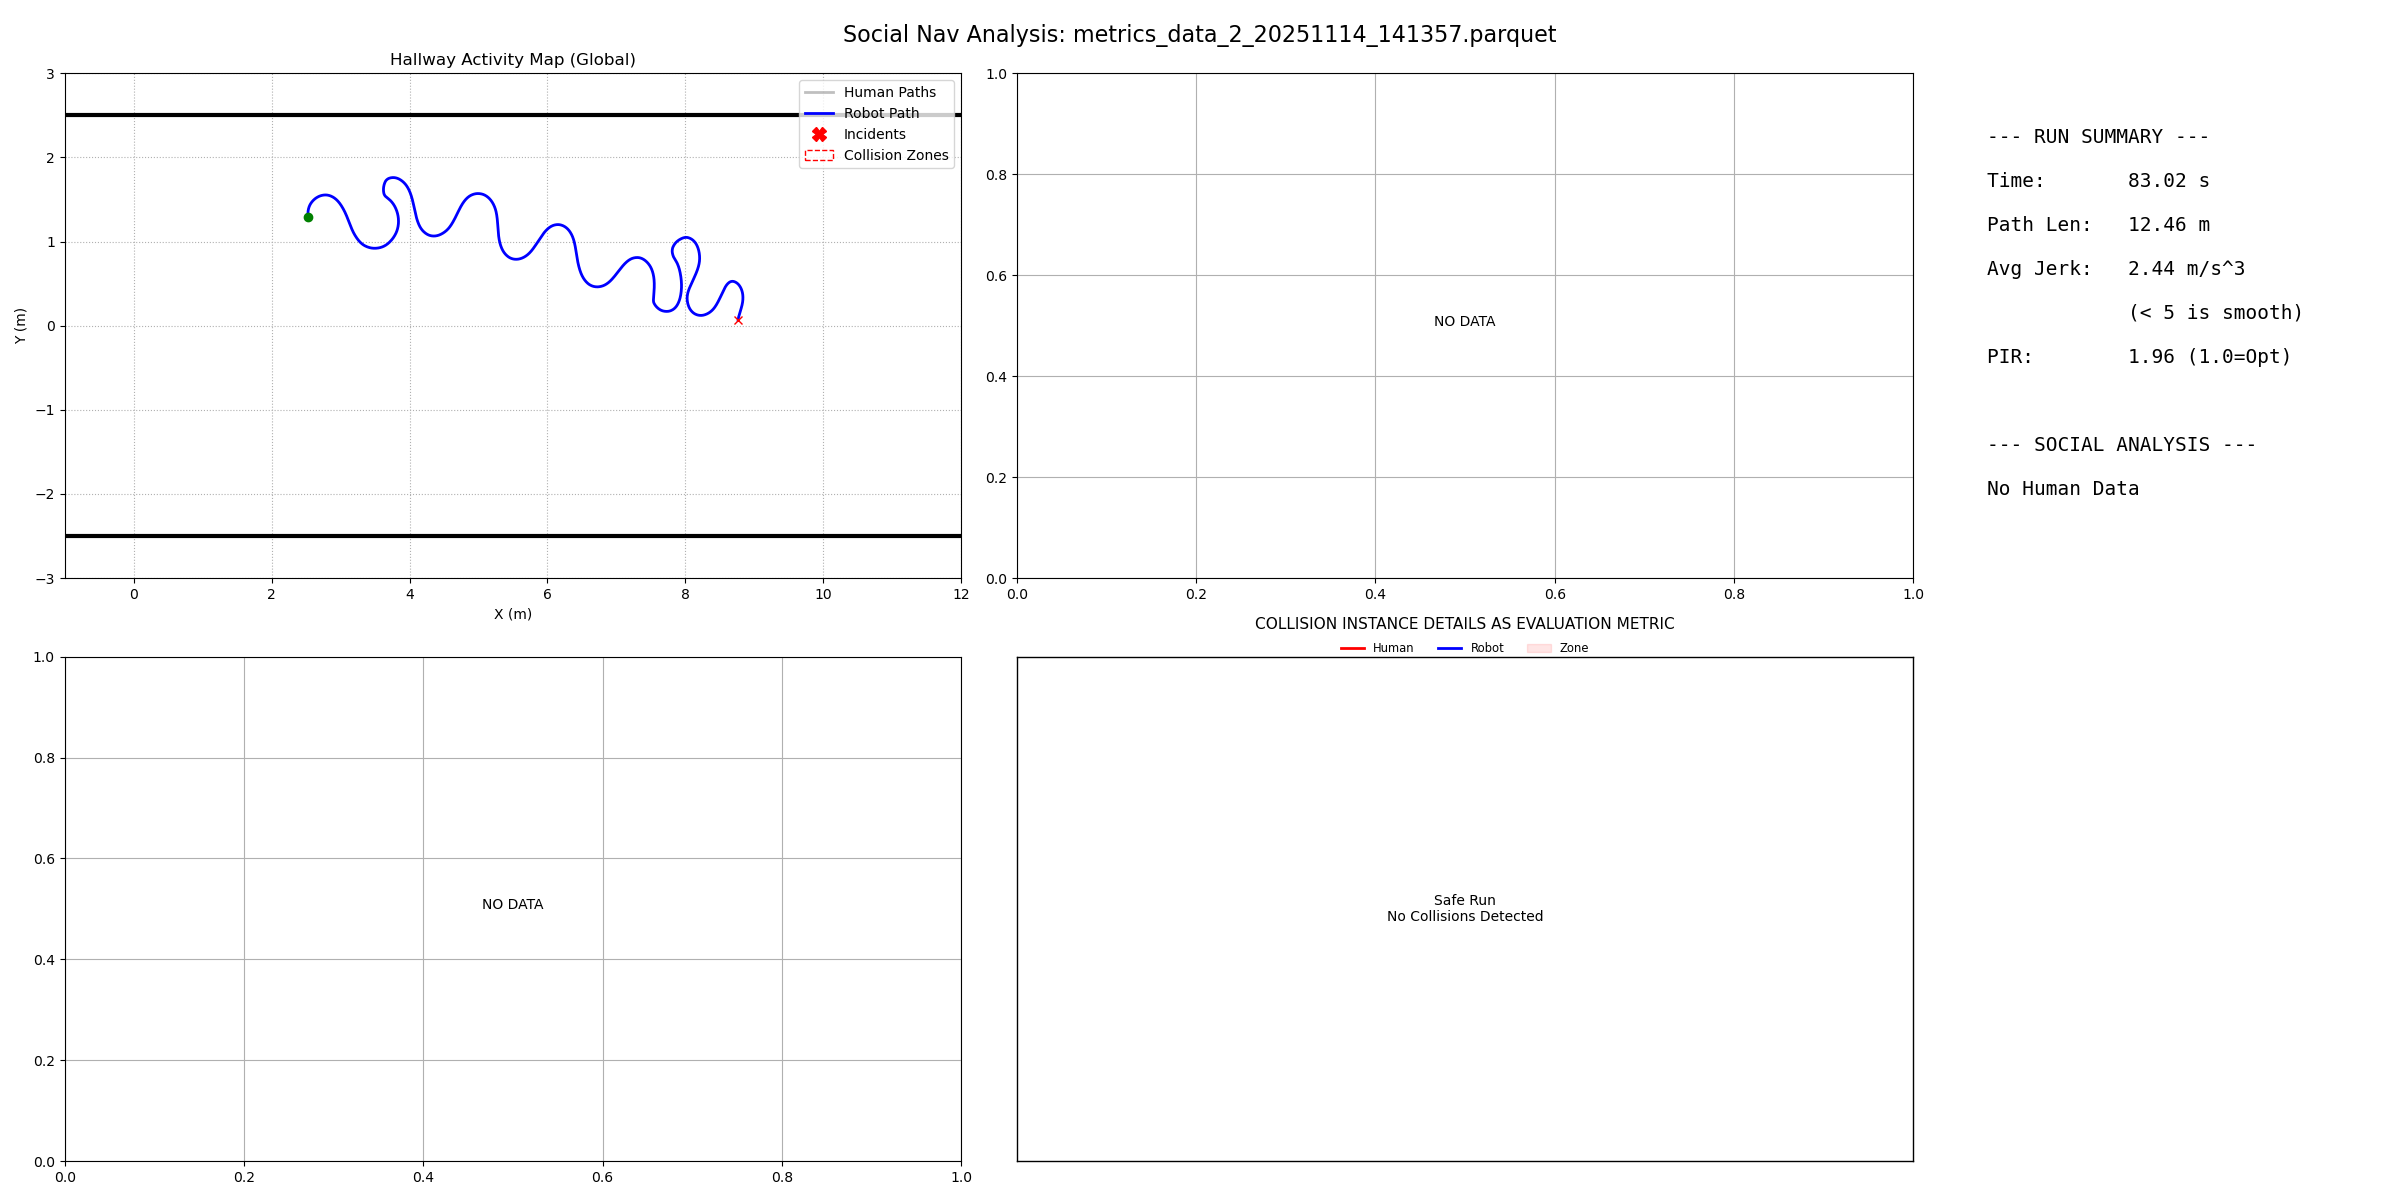

The data file committed next to this chart (first rows):
filename, duration, path_length, pir, avg_jerk, min_human_dist, safety_margin, min_ttc, intrusion_count, passing_preference, politeness_slope, politeness_status
metrics_data_2_20251114_141357.parquet, 83.02, 12.46, 1.961, 2.442, -1, -99, 999, 0, N/A, 0.0, N/A
